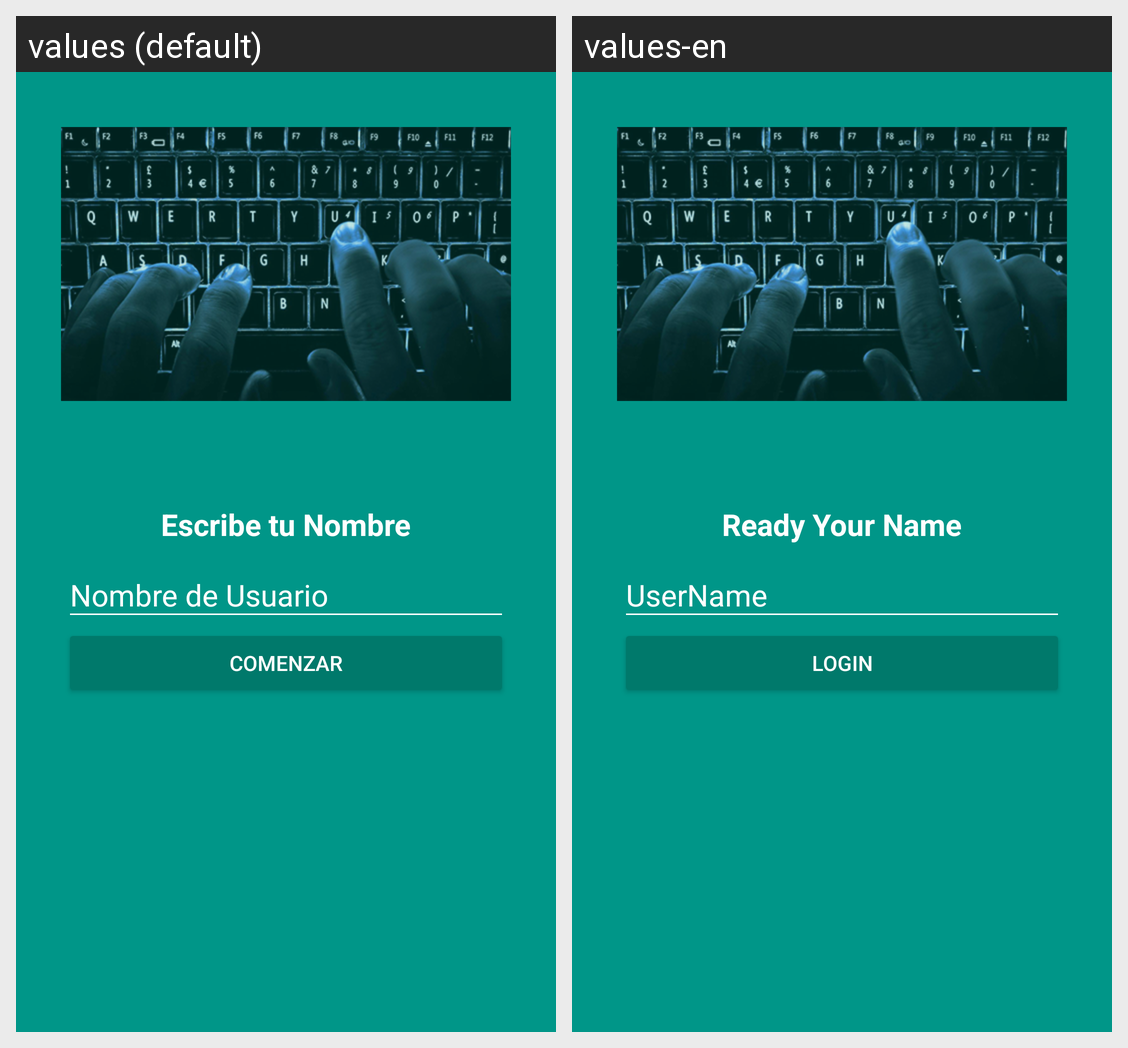

This grid shows one Android layout under two languages. Give, for every string resource on the screen, its name, the default text and each shown locale's text.
Android screen res/layout/activity_login.xml rendered under 2 locales, left to right: values (default), values-en. Device: Nexus 5 (rendered at 1080×1920; each locale shown at half size, 540×960, under a caption strip naming it); theme AppTheme.
Strings drawn on this screen, with the default value and each locale's value (text and hints the layout hard-codes, and strings that could not be matched under every locale, appear in the picture but are not listed):

txt_mensaje
  values: Escribe tu Nombre
  values-en: Ready Your Name

hint_username
  values: Nombre de Usuario
  values-en: UserName

btn_login
  values: Comenzar
  values-en: login
